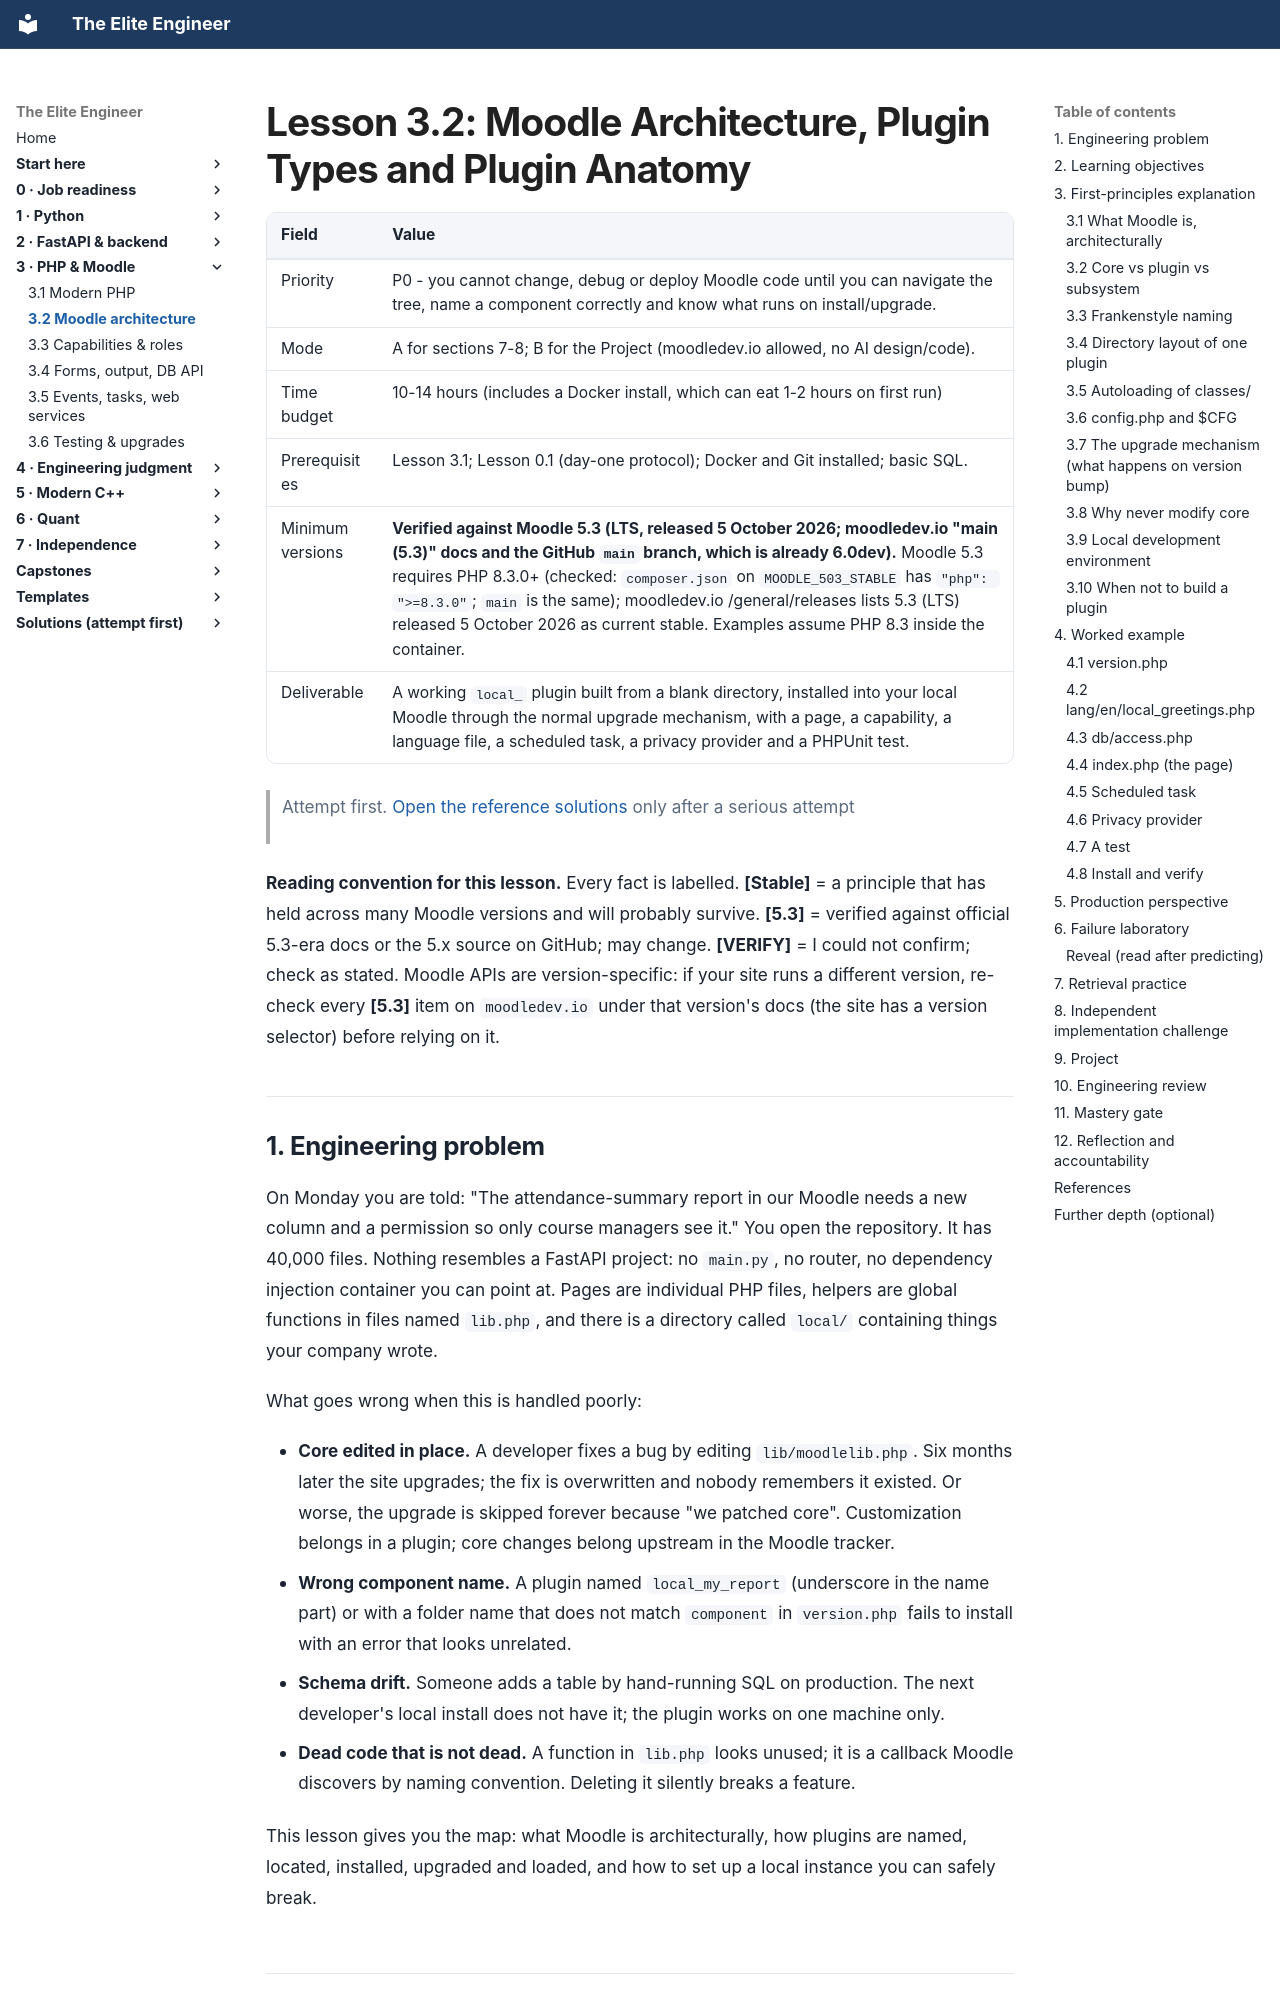

repository: Frank5ive/elite-engineer · page: 04-vol3-php-moodle/3.2-moodle-architecture-and-plugins/index.html · generator: mkdocs

# Lesson 3.2: Moodle Architecture, Plugin Types and Plugin Anatomy

| Field | Value |
|---|---|
| Priority | P0 - you cannot change, debug or deploy Moodle code until you can navigate the tree, name a component correctly and know what runs on install/upgrade. |
| Mode | A for sections 7-8; B for the Project (moodledev.io allowed, no AI design/code). |
| Time budget | 10-14 hours (includes a Docker install, which can eat 1-2 hours on first run) |
| Prerequisites | Lesson 3.1; Lesson 0.1 (day-one protocol); Docker and Git installed; basic SQL. |
| Minimum versions | **Verified against Moodle 5.3 (LTS, released 5 October 2026; moodledev.io "main (5.3)" docs and the GitHub `main` branch, which is already 6.0dev).** Moodle 5.3 requires PHP 8.3.0+ (checked: `composer.json` on `MOODLE_503_STABLE` has `"php": ">=8.3.0"`; `main` is the same); moodledev.io /general/releases lists 5.3 (LTS) released 5 October 2026 as current stable. Examples assume PHP 8.3 inside the container. |
| Deliverable | A working `local_` plugin built from a blank directory, installed into your local Moodle through the normal upgrade mechanism, with a page, a capability, a language file, a scheduled task, a privacy provider and a PHPUnit test. |

> Attempt first. [Open the reference solutions](../solutions/3.2-moodle-architecture-and-plugins-solutions.md) only after a serious attempt

**Reading convention for this lesson.** Every fact is labelled. **[Stable]** = a principle that has held across many Moodle versions and will probably survive. **[5.3]** = verified against official 5.3-era docs or the 5.x source on GitHub; may change. **[VERIFY]** = I could not confirm; check as stated. Moodle APIs are version-specific: if your site runs a different version, re-check every **[5.3]** item on `moodledev.io` under that version's docs (the site has a version selector) before relying on it.

---
